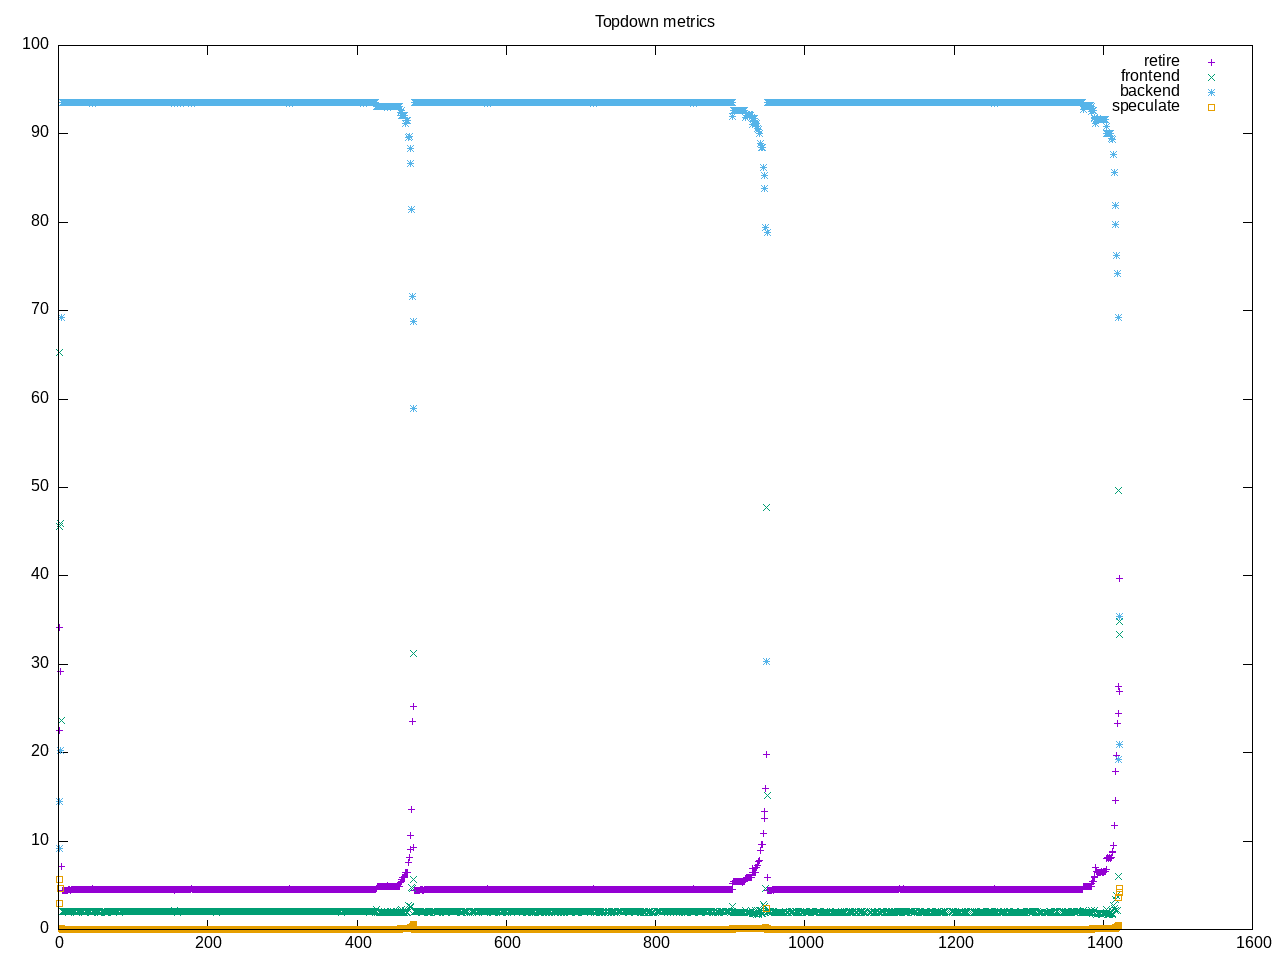

Data behind this chart, as committed beside it:
time, retire, frontend, backend, speculate, 
1.0, 34.2, 45.6, 14.5, 5.7, 
2.0, 22.5, 65.3, 9.2, 2.9, 
3.0, 29.2, 45.9, 20.2, 4.6, 
4.0, 7.1, 23.6, 69.2, 0.1, 
5.0, 4.4, 2.0, 93.5, 0.0, 
6.0, 4.4, 2.0, 93.5, 0.0, 
7.0, 4.4, 2.0, 93.5, 0.0, 
8.0, 4.4, 2.0, 93.5, 0.0, 
9.0, 4.4, 2.0, 93.5, 0.0, 
10.0, 4.4, 2.0, 93.5, 0.0, 
11.0, 4.4, 2.0, 93.5, 0.0, 
12.0, 4.4, 2.0, 93.5, 0.0, 
13.0, 4.5, 2.0, 93.5, 0.0, 
14.0, 4.5, 1.9, 93.6, 0.0, 
15.0, 4.5, 2.0, 93.5, 0.0, 
16.0, 4.4, 2.0, 93.5, 0.0, 
17.0, 4.5, 2.0, 93.5, 0.0, 
18.0, 4.5, 2.0, 93.5, 0.0, 
19.0, 4.5, 2.0, 93.5, 0.0, 
20.0, 4.5, 2.0, 93.5, 0.0, 
21.0, 4.5, 2.0, 93.5, 0.0, 
22.0, 4.5, 2.0, 93.5, 0.0, 
23.0, 4.5, 2.0, 93.5, 0.0, 
24.0, 4.5, 1.9, 93.5, 0.0, 
25.0, 4.5, 2.0, 93.5, 0.0, 
26.0, 4.5, 2.0, 93.5, 0.0, 
27.0, 4.5, 2.0, 93.5, 0.0, 
28.0, 4.5, 2.0, 93.5, 0.0, 
29.0, 4.5, 2.0, 93.5, 0.0, 
30.0, 4.5, 2.0, 93.5, 0.0, 
31.0, 4.5, 2.0, 93.5, 0.0, 
32.0, 4.5, 2.0, 93.5, 0.0, 
33.0, 4.5, 2.0, 93.5, 0.0, 
34.0, 4.5, 2.0, 93.5, 0.0, 
35.0, 4.5, 1.9, 93.5, 0.0, 
36.0, 4.5, 2.0, 93.5, 0.0, 
37.0, 4.5, 2.0, 93.5, 0.0, 
38.0, 4.5, 2.0, 93.5, 0.0, 
39.0, 4.5, 2.0, 93.5, 0.0, 
40.0, 4.5, 2.0, 93.5, 0.0, 
41.0, 4.5, 2.0, 93.5, 0.0, 
42.0, 4.5, 2.0, 93.5, 0.0, 
43.0, 4.5, 2.0, 93.5, 0.0, 
44.0, 4.5, 1.9, 93.5, 0.0, 
45.0, 4.5, 2.0, 93.5, 0.0, 
46.0, 4.6, 2.0, 93.4, 0.0, 
47.0, 4.5, 2.0, 93.5, 0.0, 
48.0, 4.5, 2.0, 93.5, 0.0, 
49.0, 4.5, 2.0, 93.5, 0.0, 
50.0, 4.5, 2.0, 93.5, 0.0, 
51.0, 4.5, 2.0, 93.5, 0.0, 
52.0, 4.5, 2.0, 93.5, 0.0, 
53.0, 4.5, 2.0, 93.5, 0.0, 
54.0, 4.5, 1.9, 93.5, 0.0, 
55.0, 4.5, 2.0, 93.5, 0.0, 
56.0, 4.5, 1.9, 93.5, 0.0, 
57.0, 4.5, 2.0, 93.5, 0.0, 
58.0, 4.5, 2.0, 93.5, 0.0, 
59.0, 4.5, 2.0, 93.5, 0.0, 
60.0, 4.5, 2.0, 93.5, 0.0, 
... 1,362 more rows
